2-way image classification set "train_split" from GitHub (RiyaRachel24/crack-detection-app); label vocabulary: crack, no crack.

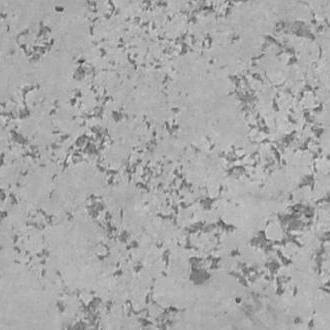
Label: no crack

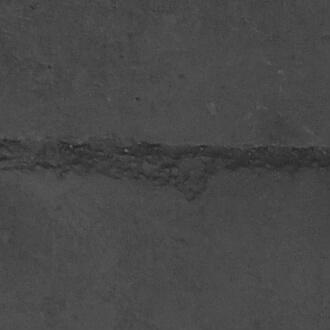
Label: crack

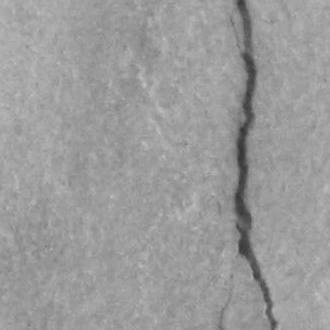
Label: crack

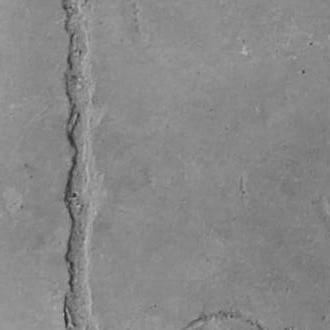
Label: crack

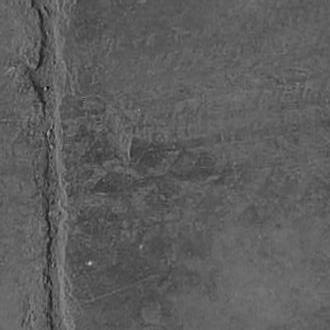
Label: crack

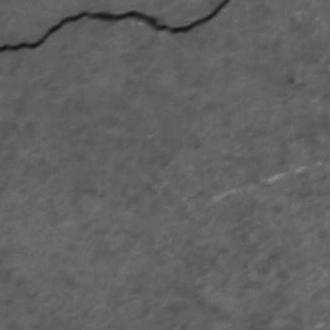
Label: crack
